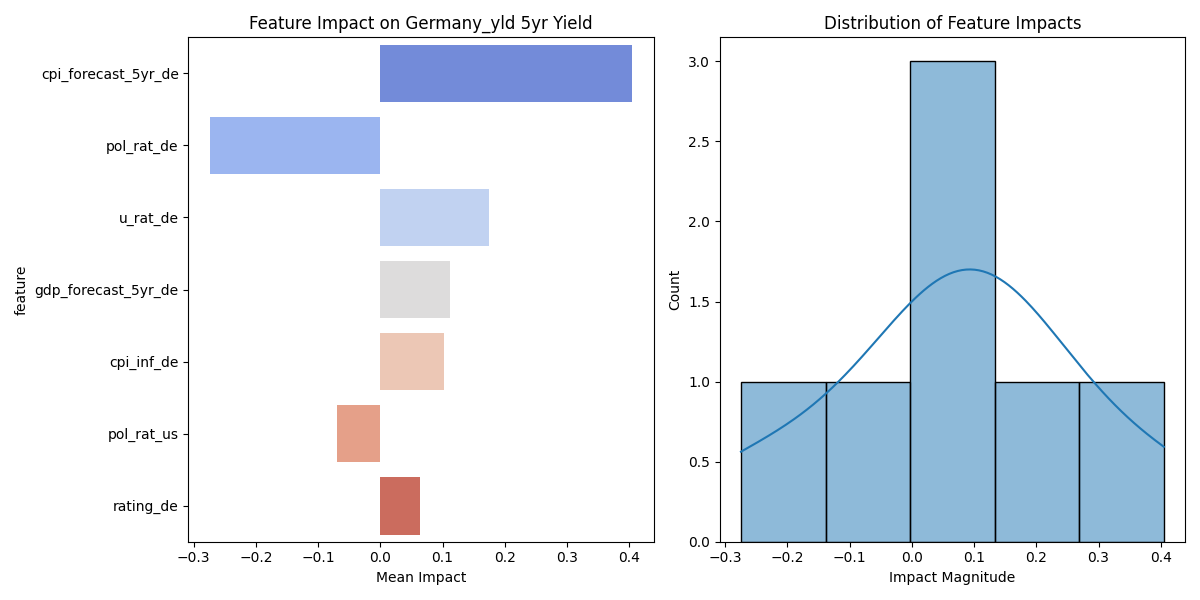

The data file committed next to this chart (first rows):
feature, mean_impact, std_impact, abs_impact
cpi_forecast_5yr_de, 0.405, 0.2821, 0.405
pol_rat_de, -0.2745, 0.1323, 0.2745
u_rat_de, 0.175, 0.1822, 0.175
gdp_forecast_5yr_de, 0.112, 0.07577, 0.112
cpi_inf_de, 0.103, 0.05827, 0.103
pol_rat_us, -0.06963, 0.0156, 0.06963
rating_de, 0.06383, 0.05457, 0.06383
